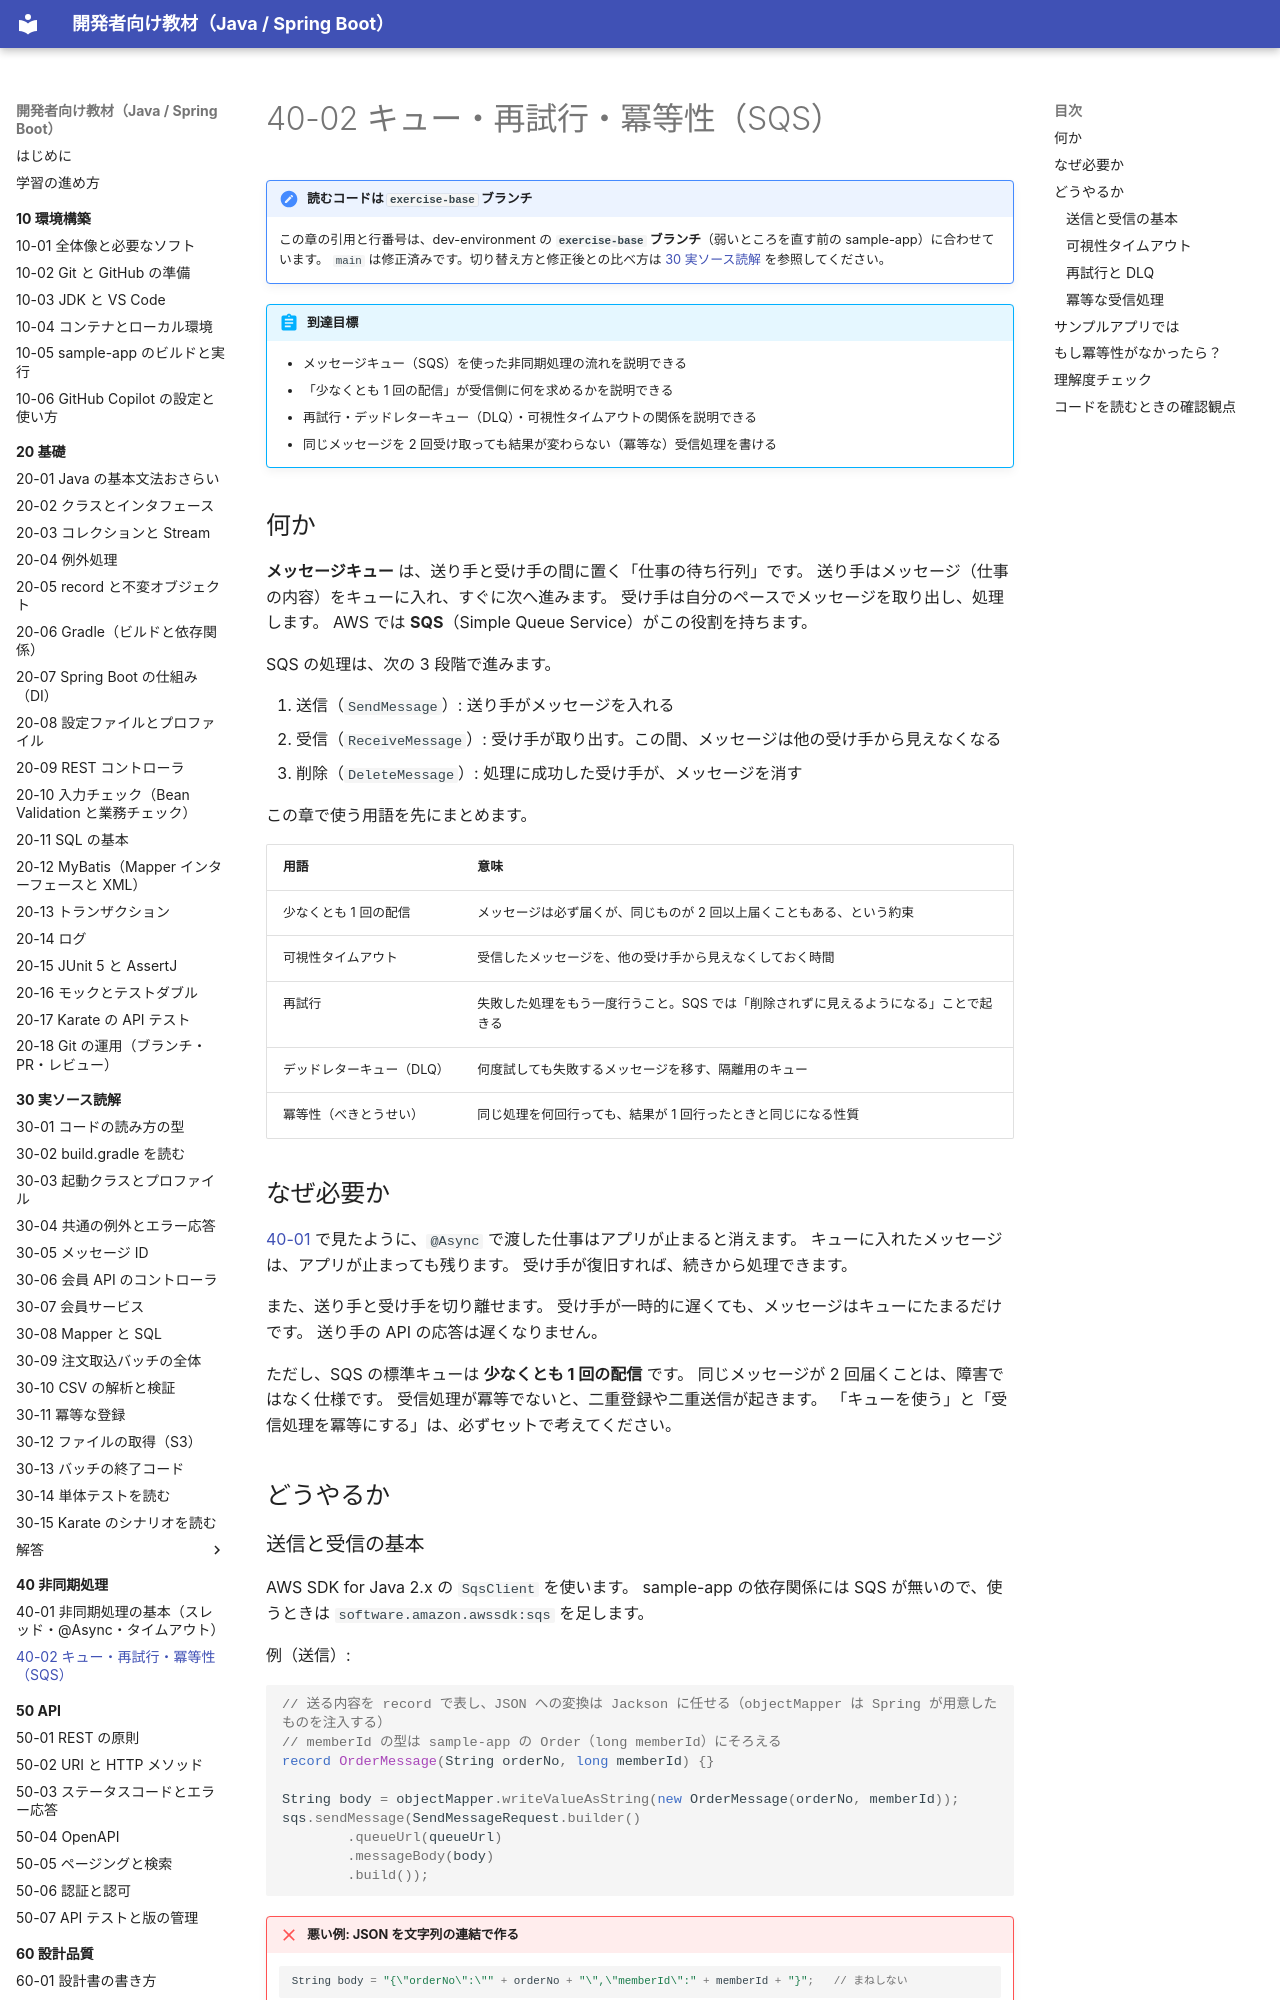

repository: shoyo-maya-bot/learning-materials · page: 40-async/40-02-queue-retry-idempotency/index.html · generator: mkdocs

# 40-02 キュー・再試行・冪等性（SQS）

!!! note "読むコードは `exercise-base` ブランチ"
    この章の引用と行番号は、dev-environment の **`exercise-base` ブランチ**（弱いところを直す前の sample-app）に合わせています。
    `main` は修正済みです。切り替え方と修正後との比べ方は [30 実ソース読解](../30-reading/index.md#exercise-base) を参照してください。

!!! abstract "到達目標"
    - メッセージキュー（SQS）を使った非同期処理の流れを説明できる
    - 「少なくとも 1 回の配信」が受信側に何を求めるかを説明できる
    - 再試行・デッドレターキュー（DLQ）・可視性タイムアウトの関係を説明できる
    - 同じメッセージを 2 回受け取っても結果が変わらない（冪等な）受信処理を書ける

## 何か

**メッセージキュー** は、送り手と受け手の間に置く「仕事の待ち行列」です。
送り手はメッセージ（仕事の内容）をキューに入れ、すぐに次へ進みます。
受け手は自分のペースでメッセージを取り出し、処理します。
AWS では **SQS**（Simple Queue Service）がこの役割を持ちます。

SQS の処理は、次の 3 段階で進みます。

1. 送信（`SendMessage`）: 送り手がメッセージを入れる
2. 受信（`ReceiveMessage`）: 受け手が取り出す。この間、メッセージは他の受け手から見えなくなる
3. 削除（`DeleteMessage`）: 処理に成功した受け手が、メッセージを消す

この章で使う用語を先にまとめます。

| 用語 | 意味 |
| --- | --- |
| 少なくとも 1 回の配信 | メッセージは必ず届くが、同じものが 2 回以上届くこともある、という約束 |
| 可視性タイムアウト | 受信したメッセージを、他の受け手から見えなくしておく時間 |
| 再試行 | 失敗した処理をもう一度行うこと。SQS では「削除されずに見えるようになる」ことで起きる |
| デッドレターキュー（DLQ） | 何度試しても失敗するメッセージを移す、隔離用のキュー |
| 冪等性（べきとうせい） | 同じ処理を何回行っても、結果が 1 回行ったときと同じになる性質 |

## なぜ必要か

[40-01](40-01-async-basics.md) で見たように、`@Async` で渡した仕事はアプリが止まると消えます。
キューに入れたメッセージは、アプリが止まっても残ります。
受け手が復旧すれば、続きから処理できます。

また、送り手と受け手を切り離せます。
受け手が一時的に遅くても、メッセージはキューにたまるだけです。
送り手の API の応答は遅くなりません。

ただし、SQS の標準キューは **少なくとも 1 回の配信** です。
同じメッセージが 2 回届くことは、障害ではなく仕様です。
受信処理が冪等でないと、二重登録や二重送信が起きます。
「キューを使う」と「受信処理を冪等にする」は、必ずセットで考えてください。

## どうやるか
